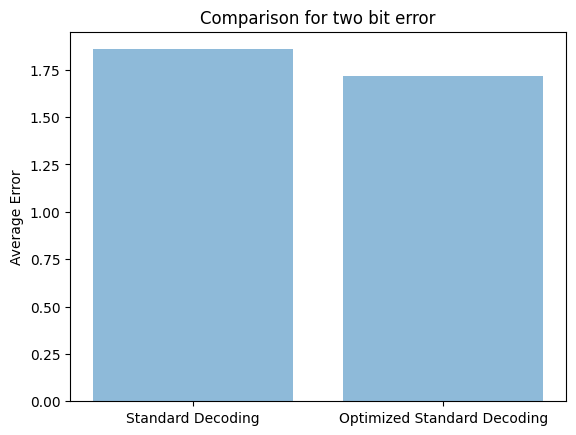

Write the Python code that produced this figure.
import itertools
import matplotlib.pyplot as plt; plt.rcdefaults()
import numpy as np
import matplotlib.pyplot as plt

def error_generator(H,G):
        Map = {}

        for i in range(16):

                C = np.array([int(x) for x in list('{0:04b}'.format(i))])

                GT = np.transpose(G)

                Codeword = np.dot(GT,C)%2
                num = 0
                poww = 1
                for j in Codeword:
                        num = num + j*poww
                        poww = poww*2
                Map[num] = C

        errors = 0

        for i in range(16):

                C = np.array([int(x) for x in list('{0:04b}'.format(i))])

                GT = np.transpose(G)

                Codeword = np.dot(GT,C)%2


                perm = 0

                lis = list(set(list(itertools.permutations([1,1,0,0,0,0,0]))))

                for listt in lis:
                        e = np.array([int(x) for x in listt])
                        perm = perm + 1

                        Transmitted = (e + Codeword)%2

                        decode = np.dot(H,Transmitted)%2

                        val = -1
                        HT = np.transpose(H)
                        for i in range(HT.shape[0]):
                                if (HT[i][0:] == decode).all():
                                        val = i
                                        break

                        if(val != -1):
                                Transmitted[val] = (Transmitted[val]+1)%2

                        decode = np.dot(H,Transmitted)%2

                        num = 0
                        poww = 1

                        for j in Transmitted:
                                num = num + j*poww
                                poww = poww*2
                        if (Map[num] == C).all():
                                errors = errors
                        else:
                                errors += np.sum(C != Map[num])


        return errors / (16 * perm)



G1 = np.array([[1,1,1,0,0,0,0],
               [0,1,1,1,1,0,0],
               [0,1,0,1,0,1,0],
               [0,0,1,1,0,0,1]])

G = np.array([[1,1,1,0,0,0,0],
              [1,0,0,1,1,0,0],
              [0,1,0,1,0,1,0],
              [0,0,1,1,0,0,1]])

H = np.array([[0,0,0,1,1,1,1],
              [0,1,1,0,0,1,1],
              [1,0,1,0,1,0,1]])


objects = ('Standard Decoding', 'Optimized Standard Decoding')
y_pos = np.arange(len(objects))

GH = error_generator(H,G)
GH1 = error_generator(H,G1)


performance = [GH,GH1]

plt.bar(y_pos, performance, align='center', alpha=0.5)
plt.xticks(y_pos, objects)
plt.ylabel('Average Error')
plt.title('Comparison for two bit error')

plt.show()

